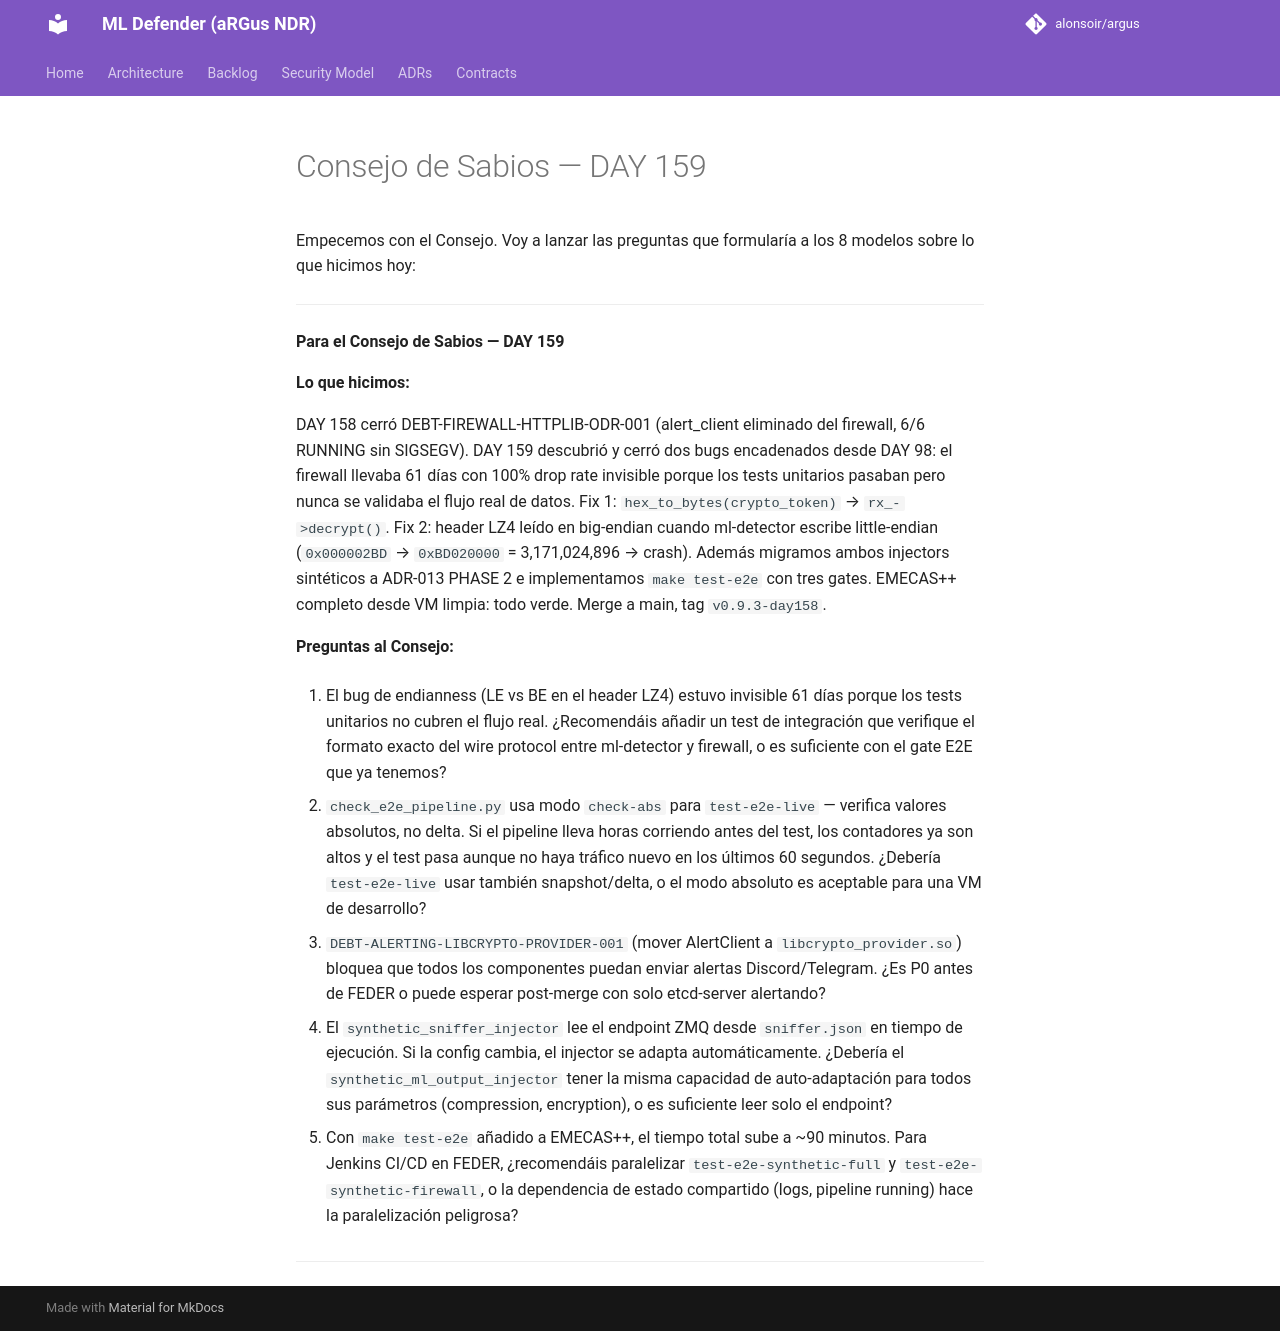

repository: alonsoir/argus · page: council/Consejo de Sabios — DAY 159/index.html · generator: mkdocs

Empecemos con el Consejo. Voy a lanzar las preguntas que formularía a los 8 modelos sobre lo que hicimos hoy:

---

**Para el Consejo de Sabios — DAY 159**

**Lo que hicimos:**

DAY 158 cerró DEBT-FIREWALL-HTTPLIB-ODR-001 (alert_client eliminado del firewall, 6/6 RUNNING sin SIGSEGV). DAY 159 descubrió y cerró dos bugs encadenados desde DAY 98: el firewall llevaba 61 días con 100% drop rate invisible porque los tests unitarios pasaban pero nunca se validaba el flujo real de datos. Fix 1: `hex_to_bytes(crypto_token)` → `rx_->decrypt()`. Fix 2: header LZ4 leído en big-endian cuando ml-detector escribe little-endian (`0x000002BD` → `0xBD020000` = 3,171,024,896 → crash). Además migramos ambos injectors sintéticos a ADR-013 PHASE 2 e implementamos `make test-e2e` con tres gates. EMECAS++ completo desde VM limpia: todo verde. Merge a main, tag `v0.9.3-day158`.

**Preguntas al Consejo:**

1. El bug de endianness (LE vs BE en el header LZ4) estuvo invisible 61 días porque los tests unitarios no cubren el flujo real. ¿Recomendáis añadir un test de integración que verifique el formato exacto del wire protocol entre ml-detector y firewall, o es suficiente con el gate E2E que ya tenemos?

2. `check_e2e_pipeline.py` usa modo `check-abs` para `test-e2e-live` — verifica valores absolutos, no delta. Si el pipeline lleva horas corriendo antes del test, los contadores ya son altos y el test pasa aunque no haya tráfico nuevo en los últimos 60 segundos. ¿Debería `test-e2e-live` usar también snapshot/delta, o el modo absoluto es aceptable para una VM de desarrollo?

3. `DEBT-ALERTING-LIBCRYPTO-PROVIDER-001` (mover AlertClient a `libcrypto_provider.so`) bloquea que todos los componentes puedan enviar alertas Discord/Telegram. ¿Es P0 antes de FEDER o puede esperar post-merge con solo etcd-server alertando?

4. El `synthetic_sniffer_injector` lee el endpoint ZMQ desde `sniffer.json` en tiempo de ejecución. Si la config cambia, el injector se adapta automáticamente. ¿Debería el `synthetic_ml_output_injector` tener la misma capacidad de auto-adaptación para todos sus parámetros (compression, encryption), o es suficiente leer solo el endpoint?

5. Con `make test-e2e` añadido a EMECAS++, el tiempo total sube a ~90 minutos. Para Jenkins CI/CD en FEDER, ¿recomendáis paralelizar `test-e2e-synthetic-full` y `test-e2e-synthetic-firewall`, o la dependencia de estado compartido (logs, pipeline running) hace la paralelización peligrosa?

---
